Run: headless pygame with SDL's dummy video driver; simulated clock (each Clock.tick advances the game by its frame time, no real sleeping); random seed 0; keys injected as events and as key.get_pressed() state; no mouse input.
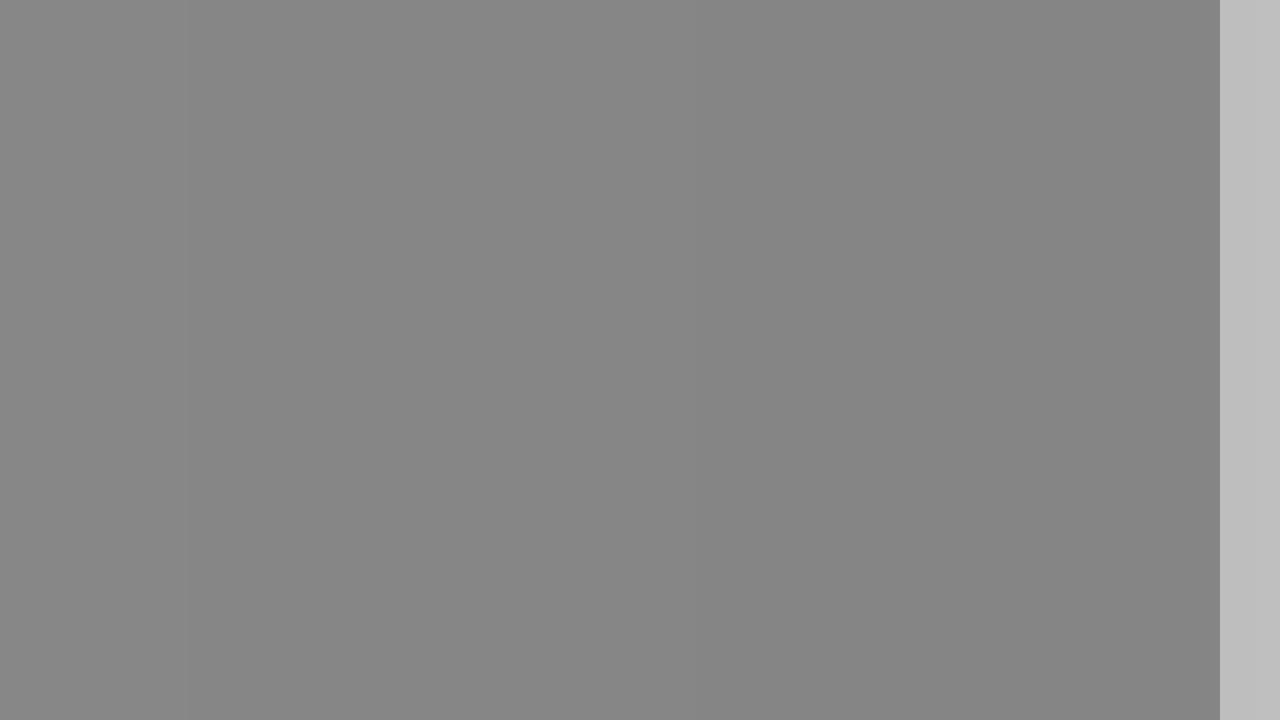
Frame 1 of 4 · flips 1–60 · no input
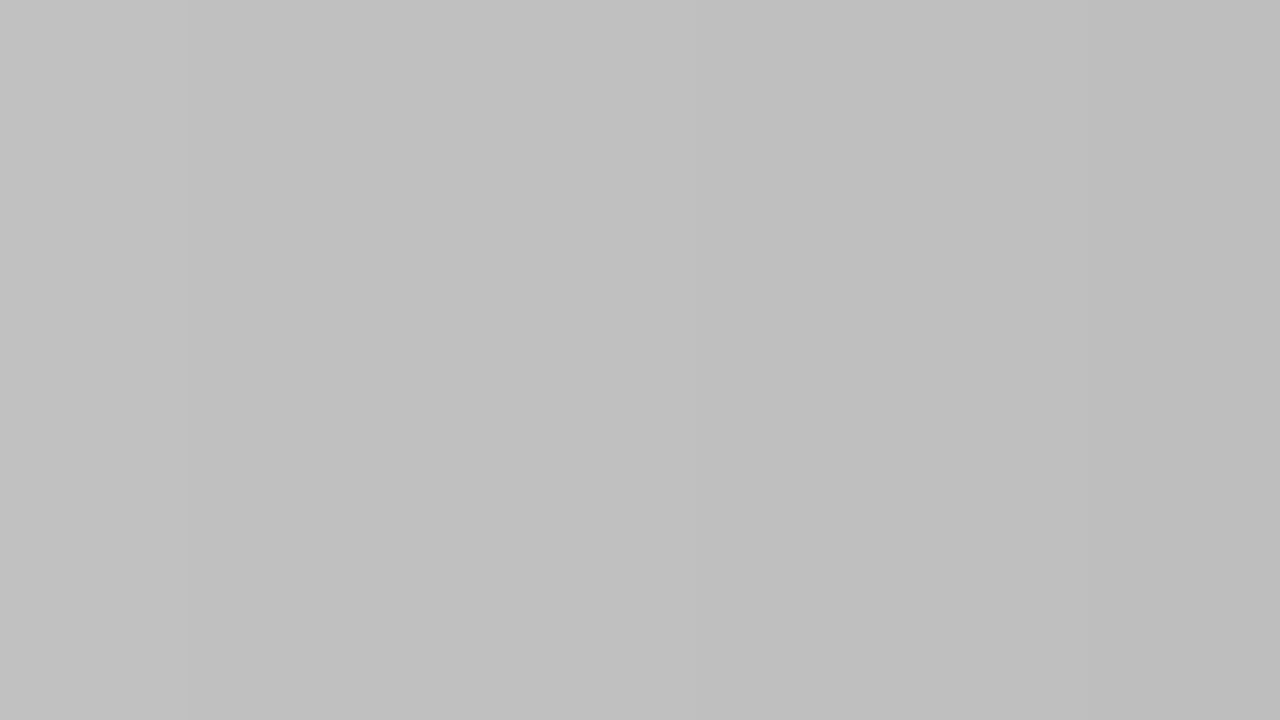
Frame 2 of 4 · flips 61–180 · tapped SPACE, RETURN · held RIGHT (→), D
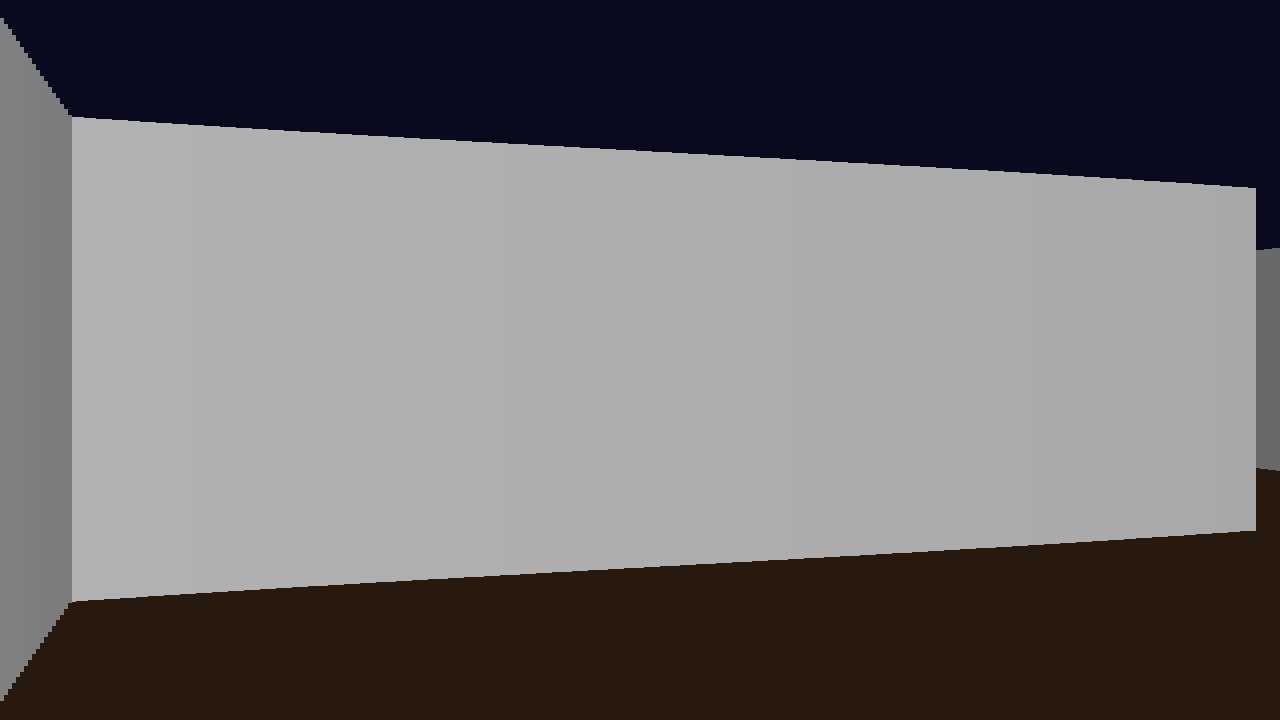
Frame 3 of 4 · flips 181–300 · held DOWN (↓), S
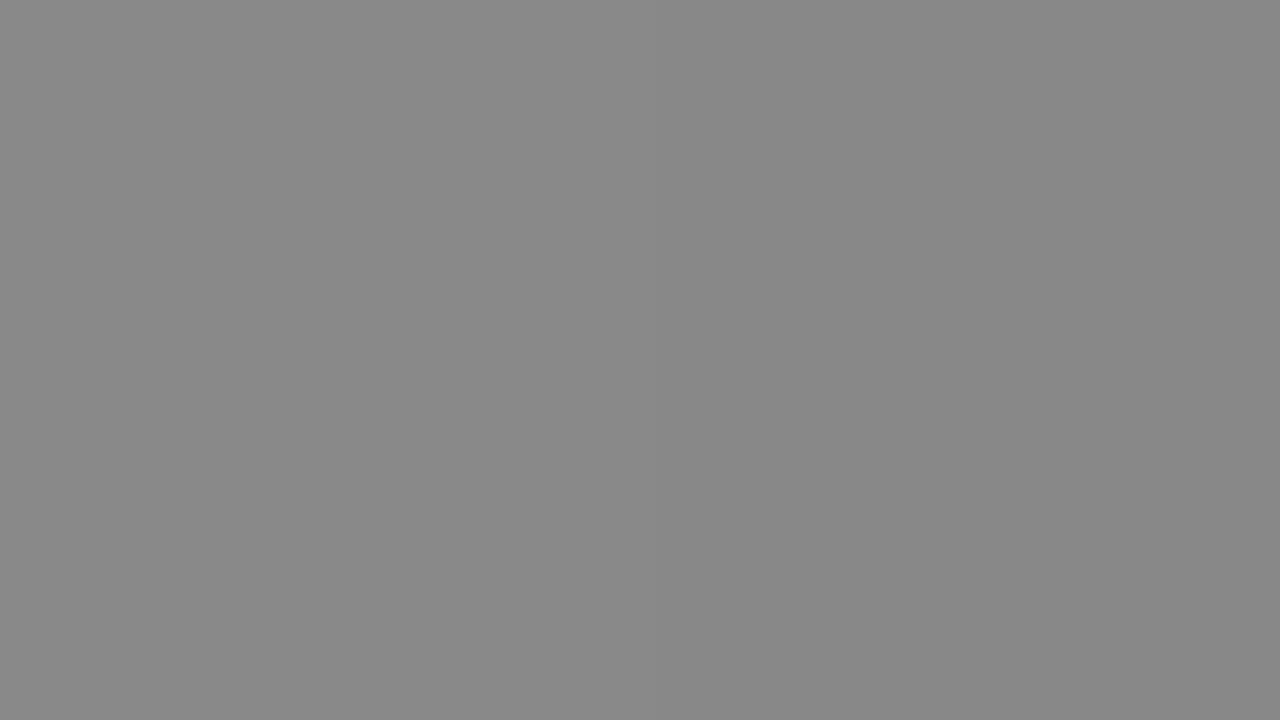
Frame 4 of 4 · flips 301–420 · held LEFT (←), A, UP (↑), W

The pygame program that drew these frames:

import pygame
import math
import time

# Die 2 in Zeile 6 (Index 5, 5) ist jetzt das Ziel
World_map = [[1,2,1,1,1,1,1,1,1,1,1,1,1,1,1,1,1,1,1,1],
             [1,0,1,0,1,1,1,0,0,0,0,0,0,1,0,1,0,0,0,1],
             [1,0,0,0,0,0,1,0,1,1,0,1,0,1,0,1,0,1,1,1],
             [1,0,1,0,1,0,1,0,0,1,0,1,0,1,0,1,0,0,0,1],
             [1,0,1,0,1,0,1,1,1,1,0,1,0,1,0,1,1,1,0,1],
             [1,1,1,0,1,1,1,0,0,0,0,1,0,0,0,0,0,1,0,1],
             [1,0,0,0,1,1,0,0,1,0,0,1,1,1,1,1,0,1,0,1],
             [1,0,1,1,1,1,0,1,1,1,0,0,0,0,0,1,0,0,0,1],
             [1,0,0,0,0,0,0,0,0,1,1,1,0,1,1,1,0,1,1,1],
             [1,0,1,1,1,0,1,1,0,1,0,1,0,0,0,0,0,0,0,1],
             [1,0,1,1,0,0,1,1,1,1,0,1,1,1,1,1,1,1,0,1],
             [1,0,0,1,0,0,0,0,0,0,0,0,0,0,0,0,0,1,0,1],
             [1,1,0,1,1,1,1,1,1,1,0,0,1,1,1,0,0,1,0,1],
             [1,0,0,0,0,0,0,0,0,1,0,0,1,0,1,1,0,1,1,1],
             [1,1,1,1,1,1,1,1,0,1,1,1,1,0,0,1,0,0,0,1],
             [1,0,0,0,0,1,0,0,0,0,0,0,1,0,1,1,1,1,0,1],
             [1,0,1,0,0,1,0,1,0,1,0,0,1,0,0,0,0,1,0,1],
             [1,0,1,1,1,1,0,1,0,1,1,1,1,0,1,1,0,1,1,1],
             [1,0,0,0,0,0,0,1,0,0,0,0,0,0,0,1,0,0,0,1],
             [1,1,1,1,1,1,1,1,1,1,1,1,1,1,1,1,1,1,1,1]
]

pygame.init()
WIN_HEIGHT = 720
WIN_WIDHT = 1280
screen = pygame.display.set_mode((WIN_WIDHT, WIN_HEIGHT))
clock = pygame.time.Clock()
running = True
WALL_SIZE = WIN_HEIGHT * 1.0

MAX_BRIGHTNESS = 200
DIM_FACTOR = -15  

LINE_WITH = 4  
NUMBER_OF_RAYS = int(WIN_WIDHT / LINE_WITH)
FOV = math.radians(60)
ANGLE_BETWEEN_RAYS = FOV / NUMBER_OF_RAYS

MOVE_SPEED = 0.01
Rotation_speed = math.radians(0.75)
PLAYER_RADIUS = 0.25  

def reset_game():
    return 10.5, 13.5, math.radians(252)

player_x, player_y, player_direction = reset_game()

FPS = 120
won = False

while running:
    clock.tick(FPS)
    pygame.display.set_caption(f"FPS: {int(clock.get_fps())} | Suche den goldene Block (2) auf der Map!")
    
    for event in pygame.event.get():
        if event.type == pygame.QUIT:
            running = False
            
    keys = pygame.key.get_pressed()
    if keys[pygame.K_ESCAPE]:
        running = False
    
    if not won:
        move_x = 0
        move_y = 0
        if keys[pygame.K_UP]:
            move_x += math.cos(player_direction) * MOVE_SPEED
            move_y -= math.sin(player_direction) * MOVE_SPEED
        if keys[pygame.K_DOWN]:
            move_x -= math.cos(player_direction) * MOVE_SPEED
            move_y += math.sin(player_direction) * MOVE_SPEED

        buffer_x = PLAYER_RADIUS if move_x > 0 else -PLAYER_RADIUS
        buffer_y = PLAYER_RADIUS if move_y > 0 else -PLAYER_RADIUS

        if move_x != 0 and World_map[int(player_y)][int(player_x + move_x + buffer_x)] != 1:
            player_x += move_x

        if move_y != 0 and World_map[int(player_y + move_y + buffer_y)][int(player_x)] != 1:
            player_y += move_y
        if keys[pygame.K_RIGHT]:
            player_direction = (player_direction - Rotation_speed) % (2 * math.pi)
        if keys[pygame.K_LEFT]:
            player_direction = (player_direction + Rotation_speed) % (2 * math.pi)
        
        if World_map[int(player_y)][int(player_x)] == 2 or \
           World_map[int(player_y + buffer_y)][int(player_x + buffer_x)] == 2:
            won = True
    screen.fill((0, 0, 0))
    pygame.draw.rect(screen, (10, 10, 30), (0, 0, WIN_WIDHT, WIN_HEIGHT // 2))
    pygame.draw.rect(screen, (40, 25, 15), (0, WIN_HEIGHT // 2, WIN_WIDHT, WIN_HEIGHT // 2))


    ray_direction = player_direction + FOV / 2
    
    for i in range(NUMBER_OF_RAYS):
        ray_direction %= 2 * math.pi
        
        sin_a = math.sin(ray_direction)
        cos_a = math.cos(ray_direction)
        
        ray_y_dir = -sin_a 
        ray_x_dir = cos_a

        map_x = int(player_x)
        map_y = int(player_y)
        
        delta_dist_x = abs(1 / ray_x_dir) if ray_x_dir != 0 else 1e30
        delta_dist_y = abs(1 / ray_y_dir) if ray_y_dir != 0 else 1e30
        
        if ray_x_dir < 0:
            step_x = -1
            side_dist_x = (player_x - map_x) * delta_dist_x
        else:
            step_x = 1
            side_dist_x = (map_x + 1.0 - player_x) * delta_dist_x
            
        if ray_y_dir < 0:
            step_y = -1
            side_dist_y = (player_y - map_y) * delta_dist_y
        else:
            step_y = 1
            side_dist_y = (map_y + 1.0 - player_y) * delta_dist_y

        # DDA Schleife
        hit = False
        side = 0 
        hit_type = 0 
        
        while not hit:
            if side_dist_x < side_dist_y:
                side_dist_x += delta_dist_x
                map_x += step_x
                side = 0
            else:
                side_dist_y += delta_dist_y
                map_y += step_y
                side = 1

            if World_map[map_y][map_x] > 0:
                hit_type = World_map[map_y][map_x]
                hit = True

        if side == 0:
            perp_wall_dist = side_dist_x - delta_dist_x
        else:
            perp_wall_dist = side_dist_y - delta_dist_y
            
        perp_wall_dist = max(0.01, perp_wall_dist)

        distance_without_fish_eye = perp_wall_dist * math.cos(player_direction - ray_direction)
        distance_without_fish_eye = max(0.05, distance_without_fish_eye) 

        line_height = WALL_SIZE / distance_without_fish_eye
        line_start = WIN_HEIGHT / 2 - line_height / 2

        
        brightness = int(DIM_FACTOR * distance_without_fish_eye + MAX_BRIGHTNESS)
        brightness = max(10, min(brightness, 255))
        if side == 1:
            brightness = int(brightness * 0.7)


        if hit_type == 2:

            color = (brightness, int(brightness * 0.8), 0)
        else:

            color = (brightness, brightness, brightness)

        line_screen_x = i * LINE_WITH
        pygame.draw.rect(screen, color, (line_screen_x, line_start, LINE_WITH, line_height))

        ray_direction -= ANGLE_BETWEEN_RAYS


    if won:
        font = pygame.font.SysFont("Arial", 64, bold=True)
        text = font.render("ZIEL ERREICHT! GEWONNEN!", True, (255, 215, 0))
        text_rect = text.get_rect(center=(WIN_WIDHT//2, WIN_HEIGHT//2))
        
        pygame.draw.rect(screen, (0,0,0), (text_rect.x - 20, text_rect.y - 10, text_rect.width + 40, text_rect.height + 20))
        screen.blit(text, text_rect)
        pygame.display.flip()
        
        time.sleep(3)
        player_x, player_y, player_direction = reset_game()
        won = False
        continue

    pygame.display.flip()

pygame.quit()
